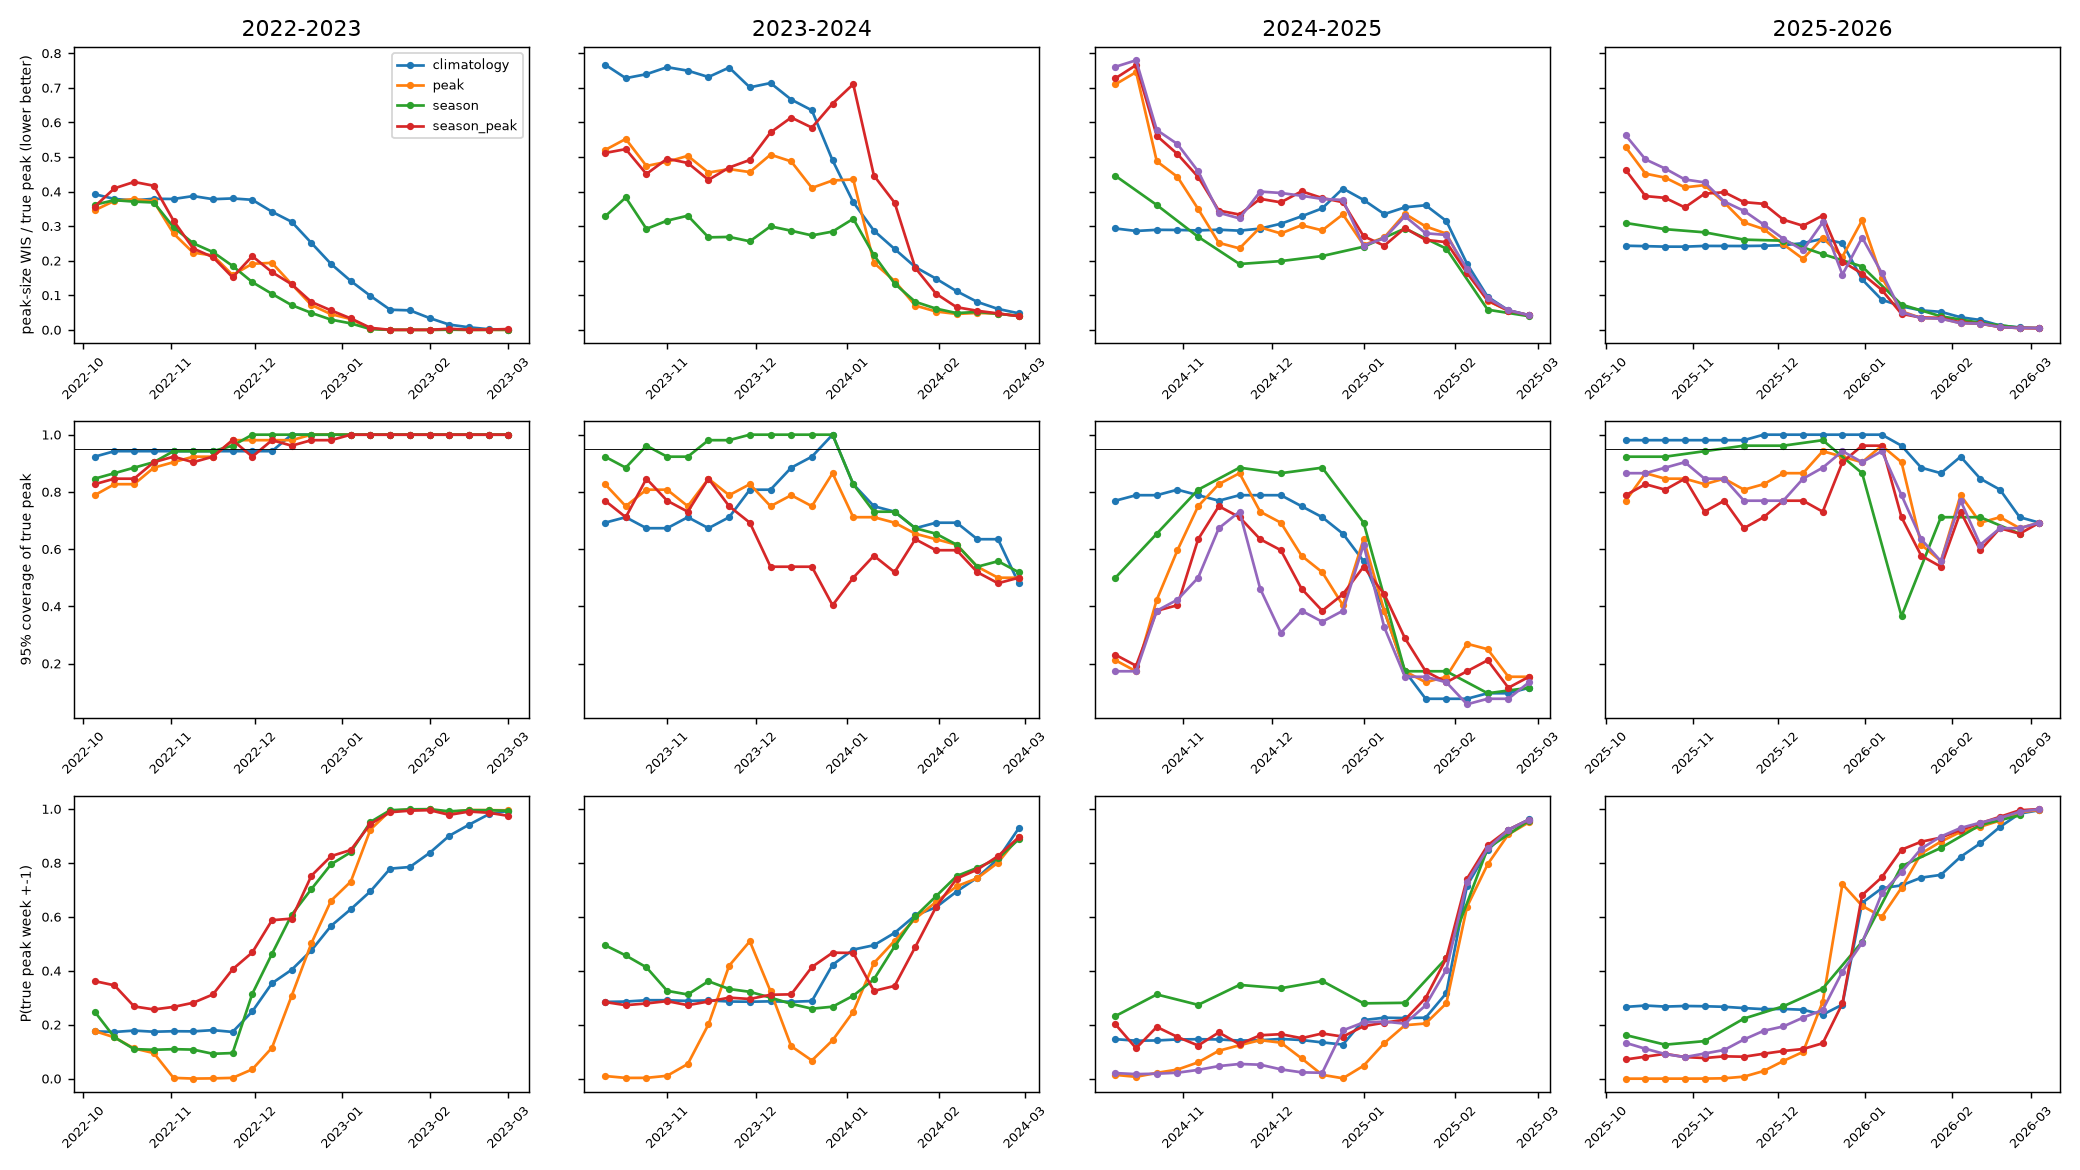

Data behind this chart, as committed beside it:
arm, season, seeds, issuance, cover95, cover50, median_ratio, rel_wis, p_week, p_week_pm1, us_median, us_week, us_true, us_true_week
season, 2022-2023, 2, 2022-10-05, 0.8462, 0.5, 0.6551, 0.3622, 0.09435, 0.2483, 21872, 2022-12-31, 26796, 2022-12-03
season, 2022-2023, 2, 2022-10-12, 0.8654, 0.5192, 0.732, 0.3751, 0.04329, 0.1535, 23182, 2022-12-24, 26796, 2022-12-03
season, 2022-2023, 2, 2022-10-19, 0.8846, 0.5577, 0.864, 0.371, 0.03812, 0.1096, 25457, 2023-01-07, 26796, 2022-12-03
season, 2022-2023, 2, 2022-10-26, 0.9038, 0.5385, 0.8813, 0.3684, 0.03487, 0.1071, 22443, 2023-01-07, 26796, 2022-12-03
season, 2022-2023, 2, 2022-11-02, 0.9423, 0.5769, 0.8103, 0.297, 0.0374, 0.1094, 20507, 2022-12-31, 26796, 2022-12-03
season, 2022-2023, 2, 2022-11-09, 0.9423, 0.5962, 0.859, 0.2504, 0.03135, 0.1078, 16452, 2022-12-31, 26796, 2022-12-03
season, 2022-2023, 2, 2022-11-16, 0.9423, 0.4808, 0.7782, 0.2251, 0.03308, 0.09221, 15407, 2022-12-31, 26796, 2022-12-03
season, 2022-2023, 2, 2022-11-23, 0.9615, 0.5, 0.7263, 0.1849, 0.03398, 0.09502, 16752, 2022-12-31, 26796, 2022-12-03
season, 2022-2023, 2, 2022-11-30, 1.0, 0.6923, 0.8599, 0.1381, 0.06767, 0.3147, 22348, 2022-11-26, 26796, 2022-12-03
season, 2022-2023, 2, 2022-12-07, 1.0, 0.8462, 1.06, 0.1042, 0.2721, 0.4628, 29093, 2022-12-03, 26796, 2022-12-03
season, 2022-2023, 2, 2022-12-14, 1.0, 0.8846, 1.0, 0.07151, 0.4496, 0.6076, 26796, 2022-12-03, 26796, 2022-12-03
season, 2022-2023, 2, 2022-12-21, 1.0, 0.9231, 1.0, 0.04904, 0.5797, 0.703, 26796, 2022-12-03, 26796, 2022-12-03
season, 2022-2023, 2, 2022-12-28, 1.0, 1.0, 1.0, 0.02957, 0.704, 0.7949, 26796, 2022-12-03, 26796, 2022-12-03
season, 2022-2023, 2, 2023-01-04, 1.0, 1.0, 1.0, 0.01877, 0.7922, 0.8397, 26796, 2022-12-03, 26796, 2022-12-03
season, 2022-2023, 2, 2023-01-11, 1.0, 1.0, 1.0, 0.002193, 0.9512, 0.9518, 26796, 2022-12-03, 26796, 2022-12-03
season, 2022-2023, 2, 2023-01-18, 1.0, 1.0, 1.0, 6.567457856416464e-05, 0.9954, 0.9954, 26796, 2022-12-03, 26796, 2022-12-03
season, 2022-2023, 2, 2023-01-25, 1.0, 1.0, 1.0, 1.6476011449485046e-05, 0.9987, 0.9987, 26796, 2022-12-03, 26796, 2022-12-03
season, 2022-2023, 2, 2023-02-01, 1.0, 1.0, 1.0, 7.760523772524987e-07, 0.9993, 0.9993, 26796, 2022-12-03, 26796, 2022-12-03
season, 2022-2023, 2, 2023-02-08, 1.0, 1.0, 1.0, 0.0003986, 0.9913, 0.9913, 26796, 2022-12-03, 26796, 2022-12-03
season, 2022-2023, 2, 2023-02-15, 1.0, 1.0, 1.0, 0.0001295, 0.9951, 0.9951, 26796, 2022-12-03, 26796, 2022-12-03
season, 2022-2023, 2, 2023-02-22, 1.0, 1.0, 1.0, 0.0001232, 0.9955, 0.9955, 26796, 2022-12-03, 26796, 2022-12-03
season, 2022-2023, 2, 2023-03-01, 1.0, 1.0, 1.0, 0.0002177, 0.9931, 0.9931, 26796, 2022-12-03, 26796, 2022-12-03
season, 2023-2024, 1, 2023-10-11, 0.9231, 0.5962, 1.041, 0.3281, 0.174, 0.4949, 26484, 2023-12-30, 21662, 2023-12-30
season, 2023-2024, 1, 2023-10-18, 0.8846, 0.6154, 0.9588, 0.383, 0.155, 0.4568, 26958, 2023-12-30, 21662, 2023-12-30
season, 2023-2024, 1, 2023-10-25, 0.9615, 0.6346, 1.089, 0.2921, 0.1392, 0.4129, 27044, 2023-12-30, 21662, 2023-12-30
season, 2023-2024, 1, 2023-11-01, 0.9231, 0.6154, 1.054, 0.3159, 0.09888, 0.3257, 26119, 2024-01-06, 21662, 2023-12-30
season, 2023-2024, 1, 2023-11-08, 0.9231, 0.5192, 1.131, 0.3303, 0.08923, 0.3121, 28583, 2024-01-06, 21662, 2023-12-30
season, 2023-2024, 1, 2023-11-15, 0.9808, 0.7115, 1.155, 0.2676, 0.1154, 0.3612, 27922, 2024-01-06, 21662, 2023-12-30
season, 2023-2024, 1, 2023-11-22, 0.9808, 0.6346, 1.079, 0.2688, 0.117, 0.3324, 27449, 2024-01-06, 21662, 2023-12-30
season, 2023-2024, 1, 2023-11-29, 1.0, 0.6154, 1.135, 0.2562, 0.1128, 0.322, 28075, 2024-01-13, 21662, 2023-12-30
season, 2023-2024, 1, 2023-12-06, 1.0, 0.5192, 1.289, 0.2994, 0.1099, 0.3007, 30796, 2024-01-13, 21662, 2023-12-30
season, 2023-2024, 1, 2023-12-13, 1.0, 0.5962, 1.152, 0.2867, 0.09662, 0.2773, 28522, 2024-01-13, 21662, 2023-12-30
season, 2023-2024, 1, 2023-12-20, 1.0, 0.6154, 1.193, 0.2732, 0.08785, 0.2595, 27447, 2024-01-20, 21662, 2023-12-30
season, 2023-2024, 1, 2023-12-27, 1.0, 0.4615, 1.325, 0.2843, 0.06258, 0.2668, 28482, 2024-01-20, 21662, 2023-12-30
season, 2023-2024, 1, 2024-01-03, 0.8269, 0.3846, 1.514, 0.3213, 0.1637, 0.3075, 30461, 2024-01-20, 21662, 2023-12-30
season, 2023-2024, 1, 2024-01-10, 0.7308, 0.4038, 1.222, 0.216, 0.3173, 0.3686, 24608, 2023-12-30, 21662, 2023-12-30
season, 2023-2024, 1, 2024-01-17, 0.7308, 0.6154, 1.027, 0.1337, 0.4461, 0.4904, 21217, 2023-12-30, 21662, 2023-12-30
season, 2023-2024, 1, 2024-01-24, 0.6731, 0.4808, 1.001, 0.0812, 0.562, 0.6018, 21228, 2023-12-30, 21662, 2023-12-30
season, 2023-2024, 1, 2024-01-31, 0.6538, 0.5385, 1.0, 0.06149, 0.6267, 0.6763, 21224, 2023-12-30, 21662, 2023-12-30
season, 2023-2024, 1, 2024-02-07, 0.6154, 0.4615, 1.0, 0.04851, 0.6916, 0.7512, 21217, 2023-12-30, 21662, 2023-12-30
season, 2023-2024, 1, 2024-02-14, 0.5385, 0.4231, 1.0, 0.05198, 0.7107, 0.7817, 21193, 2023-12-30, 21662, 2023-12-30
season, 2023-2024, 1, 2024-02-21, 0.5577, 0.4231, 1.0, 0.04648, 0.7573, 0.8164, 21123, 2023-12-30, 21662, 2023-12-30
season, 2023-2024, 1, 2024-02-28, 0.5192, 0.4615, 1.0, 0.04057, 0.8197, 0.8876, 21122, 2023-12-30, 21662, 2023-12-30
season, 2024-2025, 1, 2024-10-09, 0.2308, 0.0, 0.09687, 0.7275, 0.105, 0.2015, 16413, 2025-01-04, 55551, 2025-02-08
season, 2024-2025, 1, 2024-10-16, 0.1923, 0.05769, 0.00822, 0.766, 0.06992, 0.1128, 17505, 2025-01-04, 55551, 2025-02-08
season, 2024-2025, 1, 2024-10-23, 0.3846, 0.05769, 0.2376, 0.5614, 0.1363, 0.1918, 24216, 2025-01-04, 55551, 2025-02-08
season, 2024-2025, 1, 2024-10-30, 0.4038, 0.1346, 0.3437, 0.5085, 0.05854, 0.1547, 32298, 2024-12-28, 55551, 2025-02-08
season, 2024-2025, 1, 2024-11-06, 0.6346, 0.09615, 0.3832, 0.4423, 0.05365, 0.123, 29190, 2024-12-28, 55551, 2025-02-08
season, 2024-2025, 1, 2024-11-13, 0.75, 0.1538, 0.4735, 0.3452, 0.05042, 0.1715, 32964, 2024-12-28, 55551, 2025-02-08
season, 2024-2025, 1, 2024-11-20, 0.7115, 0.1346, 0.5008, 0.3336, 0.04242, 0.1278, 38724, 2024-12-28, 55551, 2025-02-08
season, 2024-2025, 1, 2024-11-27, 0.6346, 0.1154, 0.4133, 0.379, 0.07288, 0.1609, 32601, 2024-12-28, 55551, 2025-02-08
season, 2024-2025, 1, 2024-12-04, 0.5962, 0.03846, 0.4155, 0.3689, 0.07027, 0.1649, 31504, 2025-01-04, 55551, 2025-02-08
season, 2024-2025, 1, 2024-12-11, 0.4615, 0.01923, 0.4028, 0.4008, 0.07888, 0.1502, 30725, 2025-01-04, 55551, 2025-02-08
season, 2024-2025, 1, 2024-12-18, 0.3846, 0.05769, 0.4297, 0.3813, 0.08015, 0.1676, 30354, 2025-01-04, 55551, 2025-02-08
season, 2024-2025, 1, 2024-12-25, 0.4423, 0.09615, 0.463, 0.3693, 0.05108, 0.1559, 29870, 2025-01-04, 55551, 2025-02-08
season, 2024-2025, 1, 2025-01-01, 0.5385, 0.2115, 0.6166, 0.2708, 0.1112, 0.1946, 39978, 2025-01-04, 55551, 2025-02-08
season, 2024-2025, 1, 2025-01-08, 0.4423, 0.1154, 0.6348, 0.2435, 0.1225, 0.2076, 41866, 2025-01-11, 55551, 2025-02-08
season, 2024-2025, 1, 2025-01-15, 0.2885, 0.03846, 0.6119, 0.2945, 0.1797, 0.2185, 38220, 2025-01-04, 55551, 2025-02-08
season, 2024-2025, 1, 2025-01-22, 0.1731, 0.09615, 0.6011, 0.2604, 0.2105, 0.2993, 36369, 2025-01-25, 55551, 2025-02-08
season, 2024-2025, 1, 2025-01-29, 0.1346, 0.05769, 0.6675, 0.2536, 0.2592, 0.446, 36379, 2025-01-04, 55551, 2025-02-08
... 306 more rows
